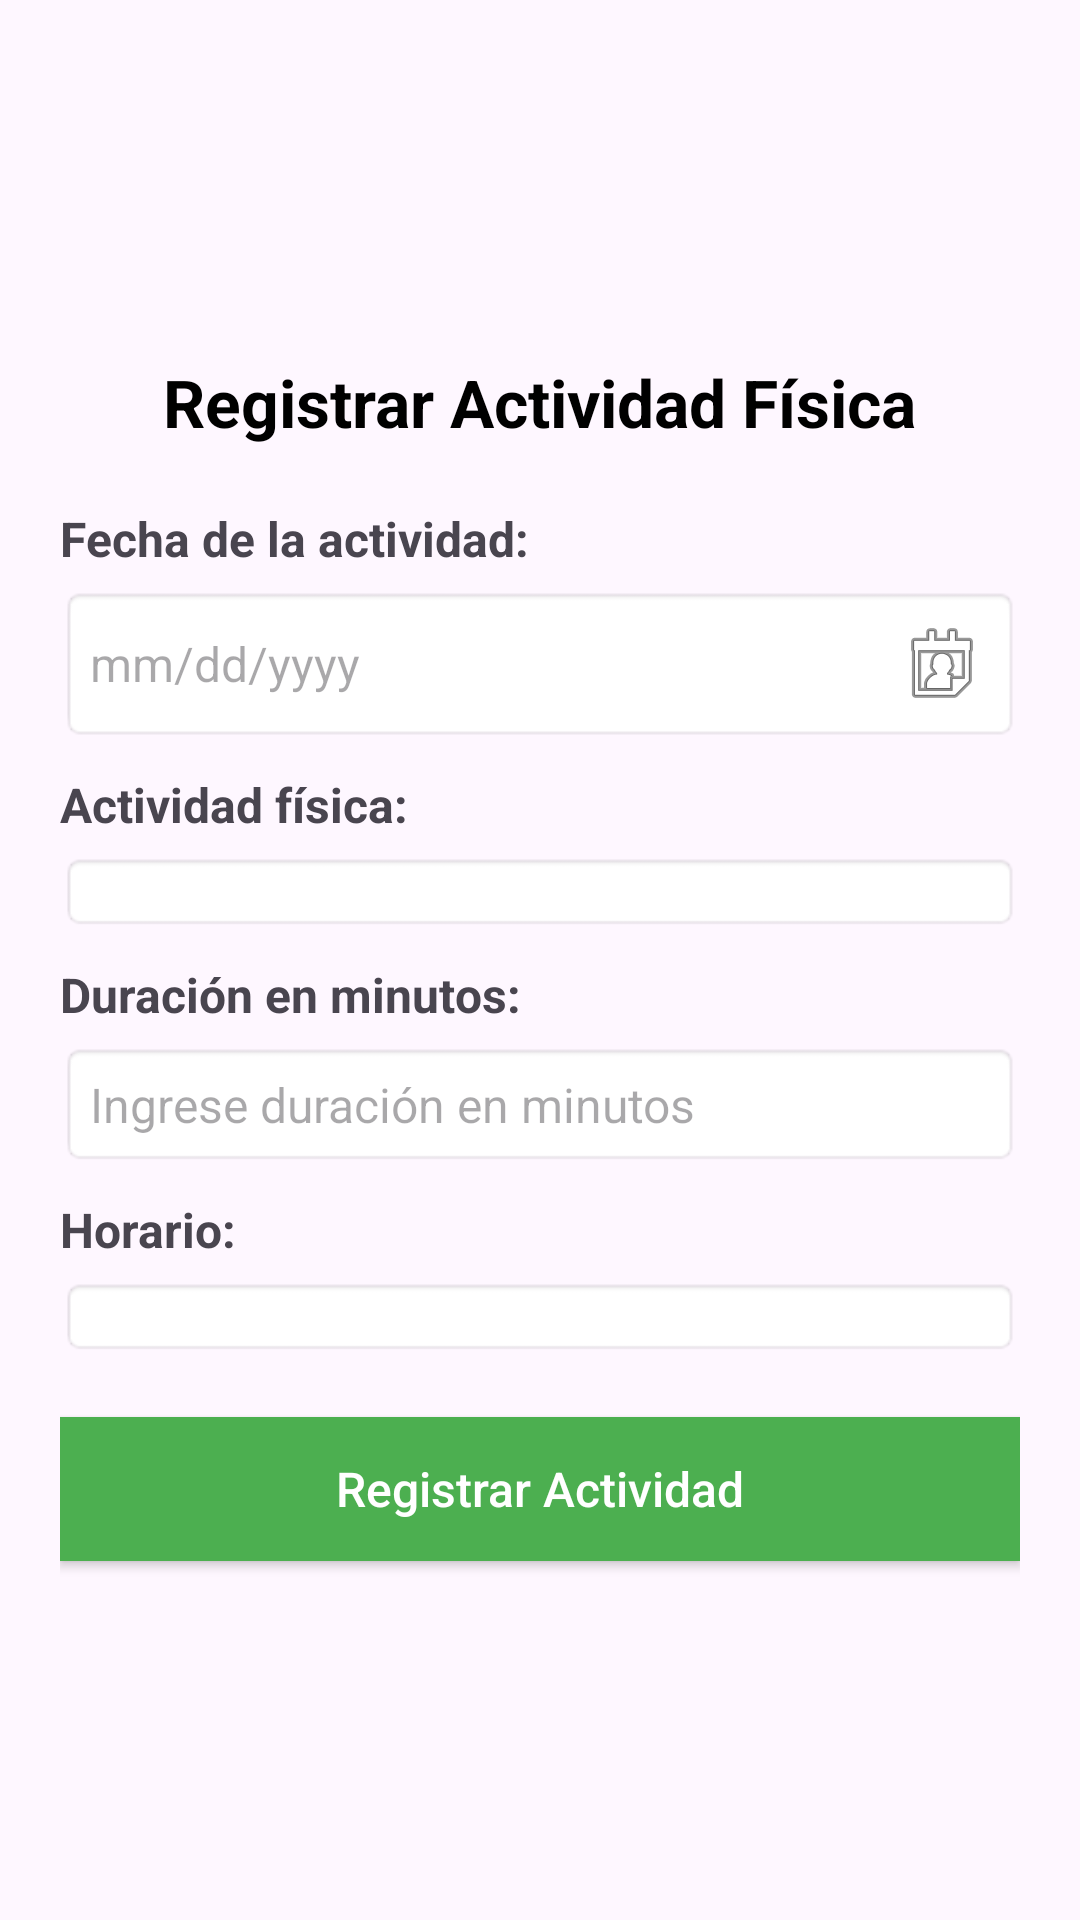

The Android layout XML behind this screen, and the referenced resources:
<!-- AndroidManifest.xml: application theme Theme.Grupo2Proyecto -->
<!-- res/layout/activity_registrar_actividad.xml -->
<?xml version="1.0" encoding="utf-8"?>
<LinearLayout xmlns:android="http://schemas.android.com/apk/res/android"
    xmlns:app="http://schemas.android.com/apk/res-auto"
    xmlns:tools="http://schemas.android.com/tools"
    android:layout_width="match_parent"
    android:layout_height="match_parent"
    android:orientation="vertical"
    android:padding="20dp"
    android:gravity="center"
    tools:context=".Vista.VistaActividadFisica.RegistrarActividadActivity">

    
    <TextView
        android:layout_width="wrap_content"
        android:layout_height="wrap_content"
        android:text="Registrar Actividad Física"
        android:textSize="22sp"
        android:textStyle="bold"
        android:textColor="#000"
        android:gravity="center"
        android:paddingBottom="20dp" />

    
    <TextView
        android:layout_width="match_parent"
        android:layout_height="wrap_content"
        android:text="Fecha de la actividad:"
        android:textSize="16sp"
        android:textStyle="bold"
        android:paddingBottom="5dp" />

    <EditText
        android:id="@+id/etFechaActividad"
        android:layout_width="match_parent"
        android:layout_height="wrap_content"
        android:hint="mm/dd/yyyy"
        android:focusable="false"
        android:drawableEnd="@android:drawable/ic_menu_my_calendar"
        android:background="@android:drawable/editbox_background"
        android:padding="10dp"
        android:textSize="16sp" />

    
    <TextView
        android:layout_width="match_parent"
        android:layout_height="wrap_content"
        android:text="Actividad física:"
        android:textSize="16sp"
        android:textStyle="bold"
        android:paddingTop="10dp"
        android:paddingBottom="5dp" />

    <Spinner
        android:id="@+id/spActividadFisica"
        android:layout_width="match_parent"
        android:layout_height="wrap_content"
        android:background="@android:drawable/editbox_background" />

    
    <TextView
        android:layout_width="match_parent"
        android:layout_height="wrap_content"
        android:text="Duración en minutos:"
        android:textSize="16sp"
        android:textStyle="bold"
        android:paddingTop="10dp"
        android:paddingBottom="5dp" />

    <EditText
        android:id="@+id/etDuracion"
        android:layout_width="match_parent"
        android:layout_height="wrap_content"
        android:inputType="number"
        android:hint="Ingrese duración en minutos"
        android:background="@android:drawable/editbox_background"
        android:padding="10dp"
        android:textSize="16sp" />

    
    <TextView
        android:layout_width="match_parent"
        android:layout_height="wrap_content"
        android:text="Horario:"
        android:textSize="16sp"
        android:textStyle="bold"
        android:paddingTop="10dp"
        android:paddingBottom="5dp" />

    <Spinner
        android:id="@+id/spHorario"
        android:layout_width="match_parent"
        android:layout_height="wrap_content"
        android:background="@android:drawable/editbox_background" />

    
    <Button
        android:id="@+id/btnRegistrarActividad"
        android:layout_width="match_parent"
        android:layout_height="wrap_content"
        android:text="Registrar Actividad"
        android:textAllCaps="false"
        android:textSize="16sp"
        android:textColor="@android:color/white"
        android:background="#4CAF50"
        android:layout_marginTop="20dp"
        android:padding="12dp" />

</LinearLayout>
<!-- resources referenced by this layout -->
<resources>
  <style name="Theme.Grupo2Proyecto" parent="Base.Theme.Grupo2Proyecto" />
  <style name="Base.Theme.Grupo2Proyecto" parent="Theme.Material3.DayNight.NoActionBar">
          
          
      </style>
</resources>
